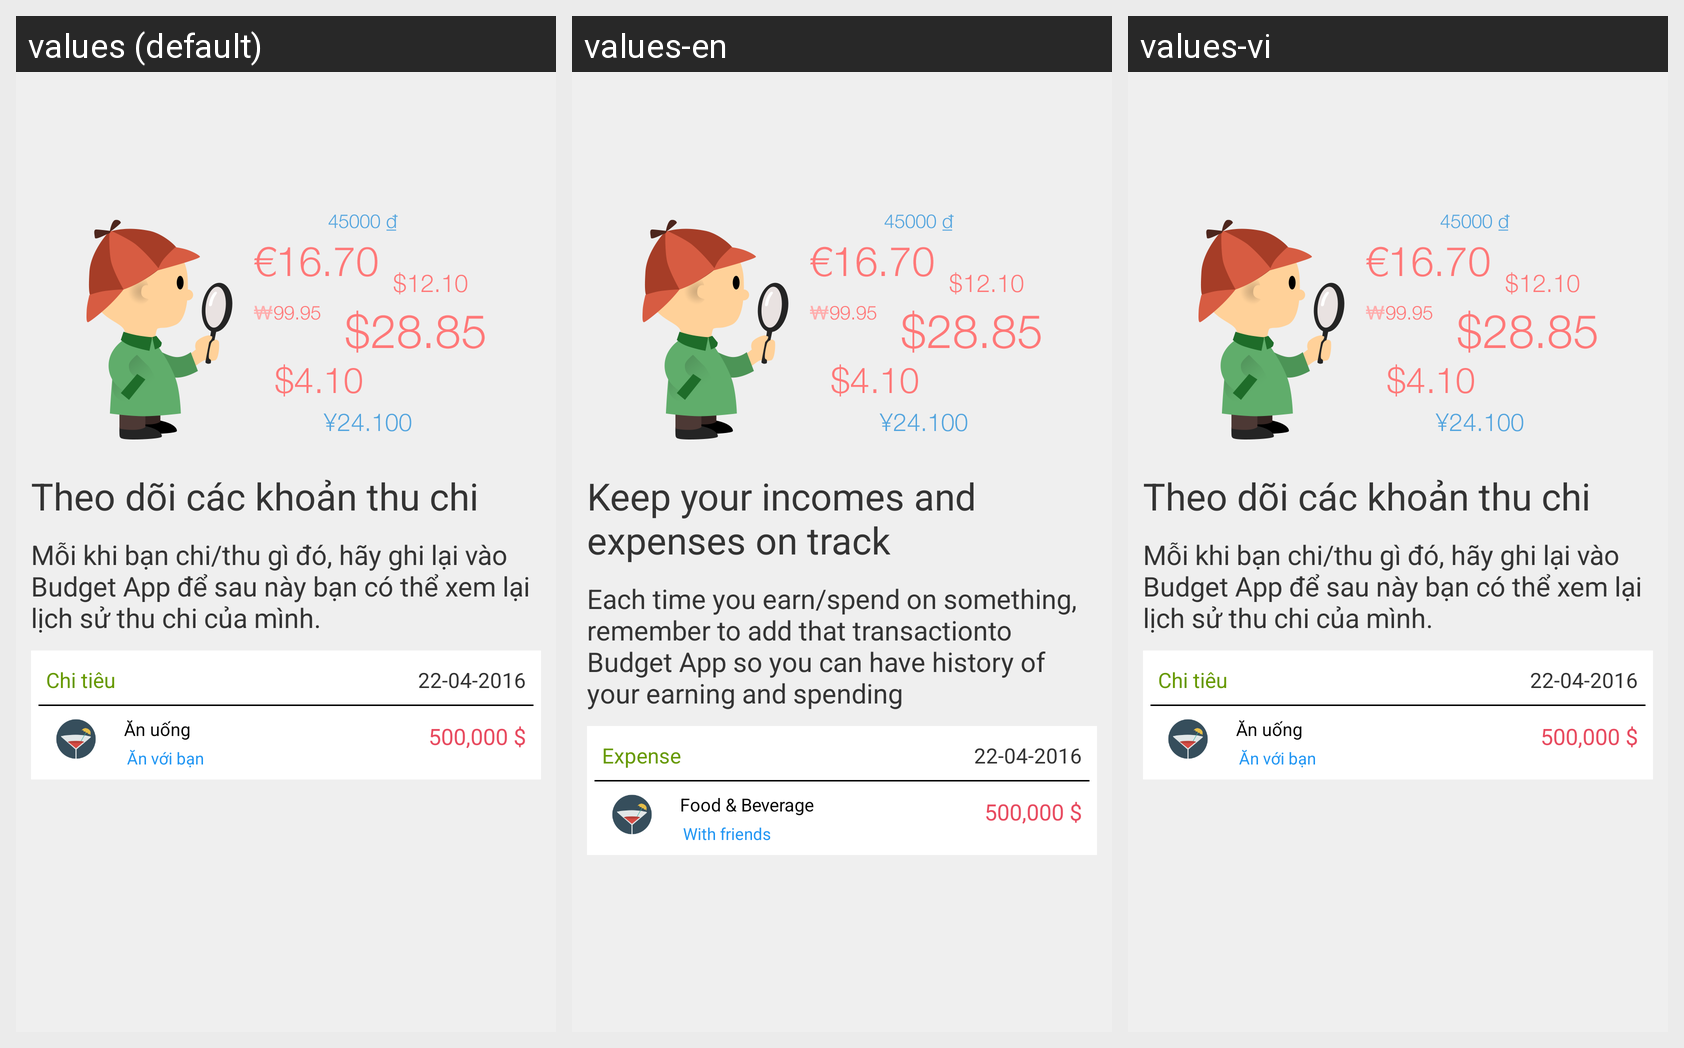

This grid shows one Android layout under several languages. Give, for every string resource on the screen, its name, the default text and each shown locale's text.
Android screen res/layout/help_detail_one_fragment.xml rendered under 3 locales, left to right: values (default), values-en, values-vi. Device: Nexus 5 (rendered at 1080×1920; each locale shown at half size, 540×960, under a caption strip naming it); theme AppTheme.Dark.
Strings drawn on this screen, with the default value and each locale's value (text and hints the layout hard-codes, and strings that could not be matched under every locale, appear in the picture but are not listed):

tutorial_1
  values: Theo dõi các khoản thu chi
  values-en: Keep your incomes and expenses on track
  values-vi: Theo dõi các khoản thu chi

tutorial_2
  values: Mỗi khi bạn chi/thu gì đó, hãy ghi lại vào Budget App để sau này bạn có thể xem lại lịch sử thu chi của mình.
  values-en: Each time you earn/spend on something, remember to add that transactionto Budget App so you can have history of your earning and spending
  values-vi: Mỗi khi bạn chi/thu gì đó, hãy ghi lại vào Budget App để sau này bạn có thể xem lại lịch sử thu chi của mình.

common_outcome
  values: Chi tiêu
  values-en: Expense
  values-vi: Chi tiêu

tutorial_4
  values: 22-04-2016
  values-en: 22-04-2016  [not translated; the default value is used]
  values-vi: 22-04-2016  [not translated; the default value is used]

tutorial_6
  values: Ăn uống
  values-en: Food & Beverage
  values-vi: Ăn uống

tutorial_7
  values: Ăn với bạn
  values-en: With friends
  values-vi: Ăn với bạn

tutorial_5
  values: 500,000 $
  values-en: 500,000 $  [not translated; the default value is used]
  values-vi: 500,000 $  [not translated; the default value is used]
